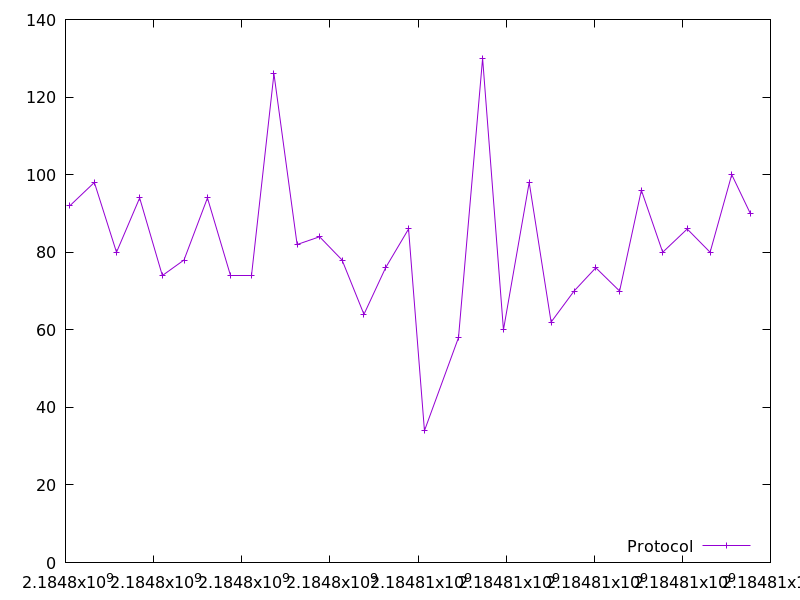

The file beside this chart, header and first rows:
2184798099.500341, 92.0
2184798654, 98.0
2184799157, 80.0
2184799683, 94.0
2184800198, 74.0
2184800689, 78.0
2184801222, 94.0
2184801737, 74.0
2184802230, 74.0
2184802731, 126.0
2184803257, 82.0
2184803766, 84.0
2184804277, 78.0
2184804774, 64.0
2184805265, 76.0
2184805786, 86.0
2184806147, 34.0
2184806919, 58.0
2184807467, 130.0
2184807940, 60.0
2184808524, 98.0
2184809021, 62.0
2184809543, 70.0
2184810036, 76.0
2184810576, 70.0
2184811069, 96.0
2184811555, 80.0
2184812110, 86.0
2184812630, 80.0
2184813121, 100.0
2184813543, 90.0
